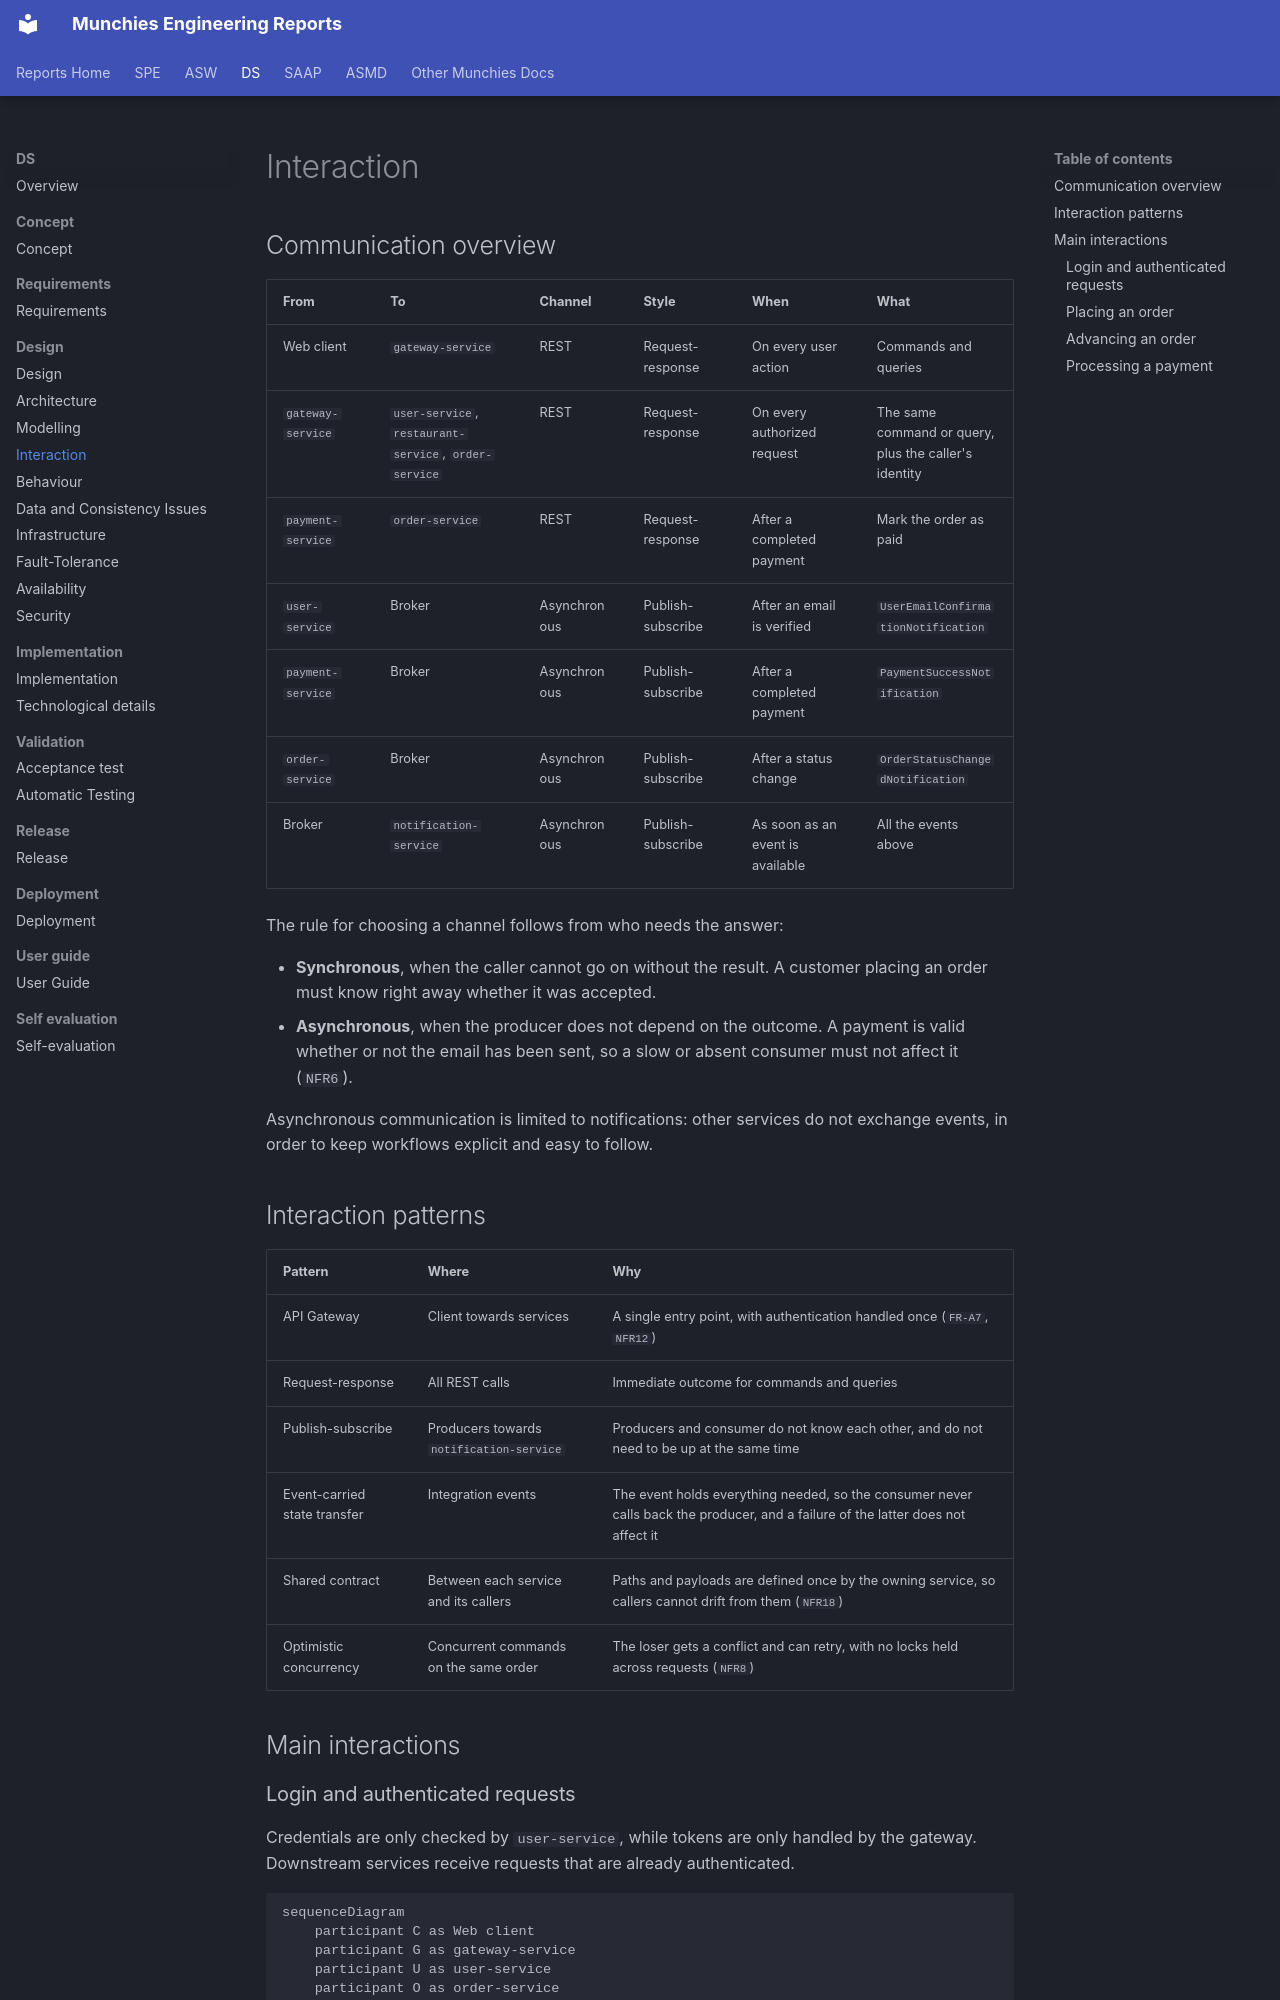

repository: Norby99/munchies · page: ds/03-design/interaction/index.html · generator: mkdocs

# Interaction

## Communication overview

| From              | To                                                    | Channel      | Style             | When                             | What                                                  |
|-------------------|-------------------------------------------------------|--------------|-------------------|----------------------------------|-------------------------------------------------------|
| Web client        | `gateway-service`                                     | REST         | Request-response  | On every user action             | Commands and queries                                  |
| `gateway-service` | `user-service`, `restaurant-service`, `order-service` | REST         | Request-response  | On every authorized request      | The same command or query, plus the caller's identity |
| `payment-service` | `order-service`                                       | REST         | Request-response  | After a completed payment        | Mark the order as paid                                |
| `user-service`    | Broker                                                | Asynchronous | Publish-subscribe | After an email is verified       | `UserEmailConfirmationNotification`                   |
| `payment-service` | Broker                                                | Asynchronous | Publish-subscribe | After a completed payment        | `PaymentSuccessNotification`                          |
| `order-service`   | Broker                                                | Asynchronous | Publish-subscribe | After a status change            | `OrderStatusChangedNotification`                      |
| Broker            | `notification-service`                                | Asynchronous | Publish-subscribe | As soon as an event is available | All the events above                                  |

The rule for choosing a channel follows from who needs the answer:

- **Synchronous**, when the caller cannot go on without the result. A customer placing an order must know right away
  whether it was accepted.
- **Asynchronous**, when the producer does not depend on the outcome. A payment is valid whether or not the email has
  been sent, so a slow or absent consumer must not affect it (`NFR6`).

Asynchronous communication is limited to notifications: other services do not exchange events, in order to keep
workflows explicit and easy to follow.
